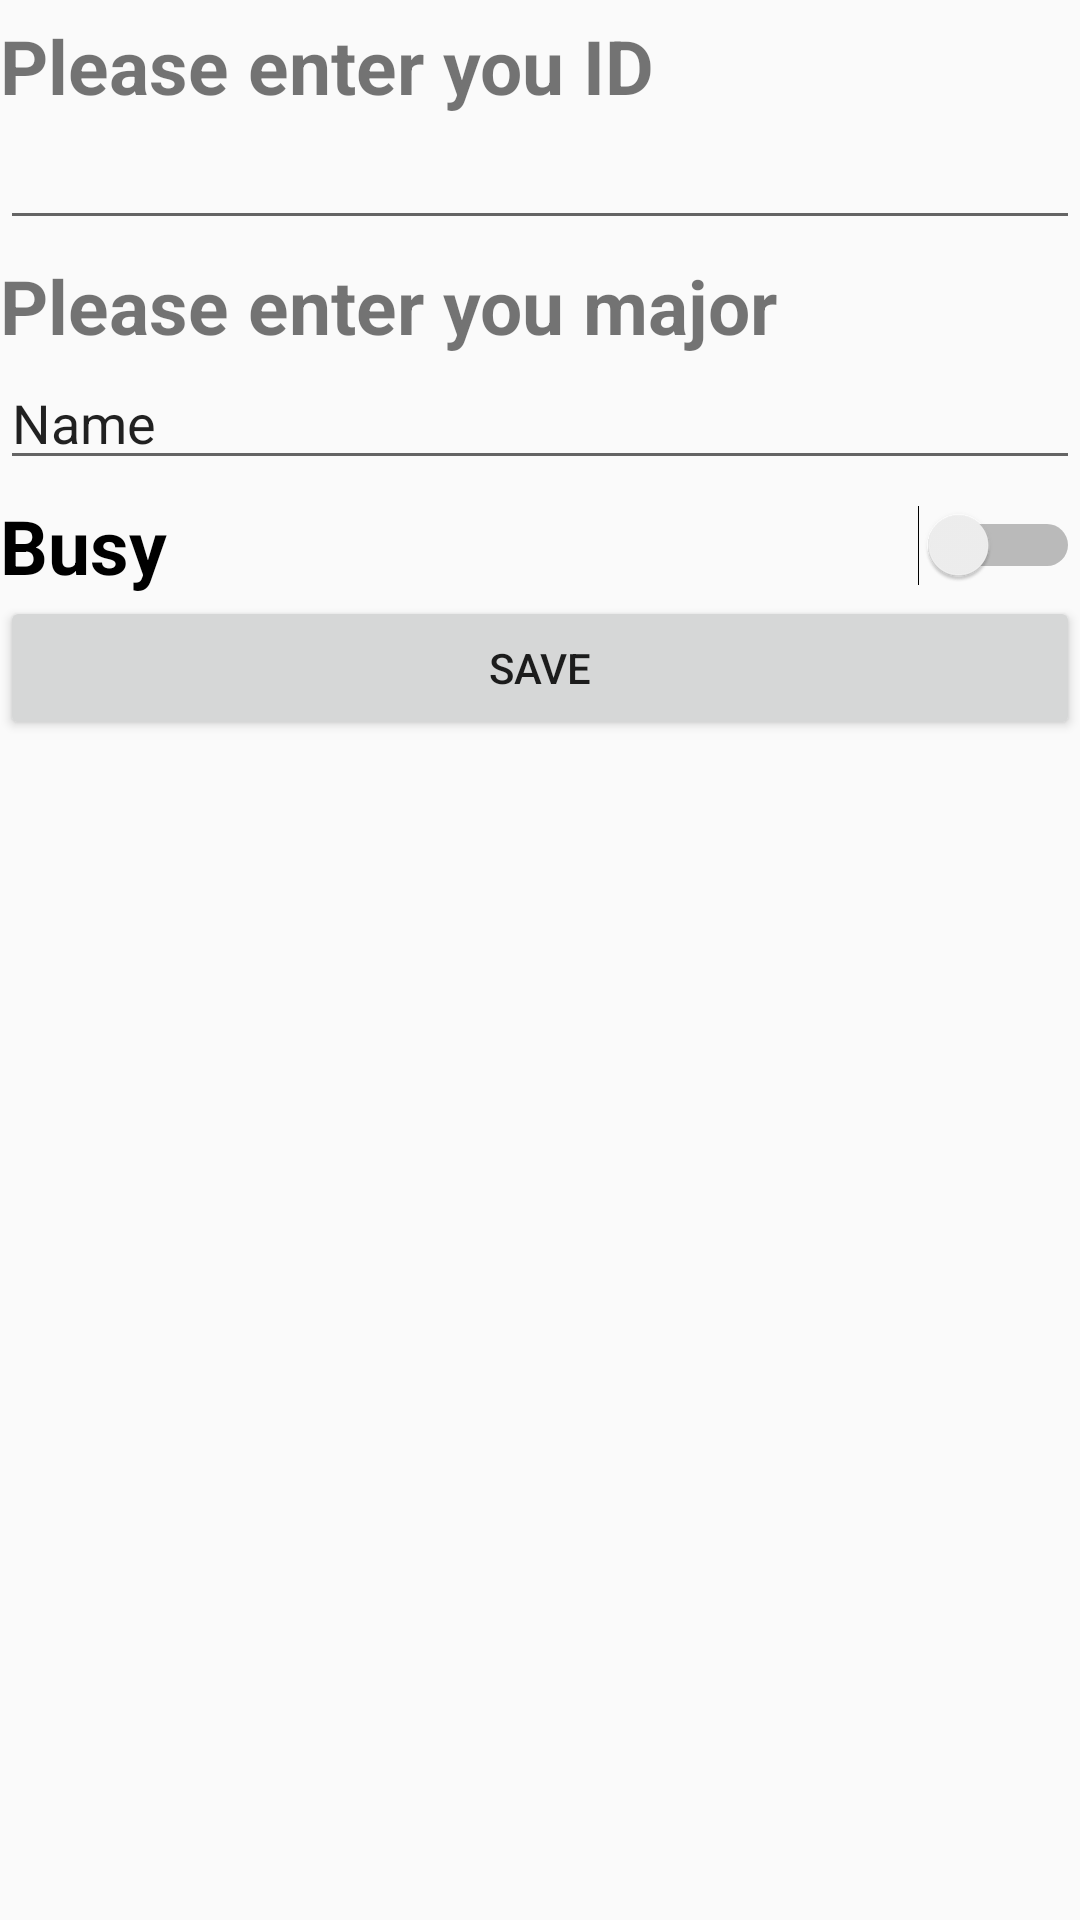

The Android layout XML behind this screen, and the referenced resources:
<!-- AndroidManifest.xml: application theme AppTheme -->
<!-- res/layout/dialog_edit.xml -->
<?xml version="1.0" encoding="utf-8"?>
<LinearLayout xmlns:android="http://schemas.android.com/apk/res/android"
    android:orientation="vertical" android:layout_width="match_parent"
    android:layout_height="match_parent">

    <TextView
        android:id="@+id/enterIDview"
        android:layout_width="wrap_content"
        android:layout_height="wrap_content"
        android:textSize="25sp"
        android:textStyle="bold"
        android:layout_marginTop="5dp"
        android:text="@string/enter_id" />

    <EditText
        android:id="@+id/ID_value"
        android:layout_width="match_parent"
        android:layout_height="wrap_content"
        android:ems="9"
        android:inputType="number" />

    <TextView
        android:id="@+id/enterMajorview"
        android:layout_width="match_parent"
        android:layout_height="wrap_content"
        android:textSize="25sp"
        android:textStyle="bold"
        android:layout_marginTop="5dp"
        android:text="@string/please_enter_you_major" />

    <EditText
        android:id="@+id/Major_value"
        android:layout_width="match_parent"
        android:layout_height="wrap_content"
        android:ems="10"
        android:inputType="textPersonName"
        android:text="Name" />

    <Switch
        android:id="@+id/statebtn"
        android:layout_width="match_parent"
        android:layout_height="wrap_content"
        android:textSize="25sp"
        android:textStyle="bold"
        android:layout_marginTop="5dp"
        android:text="Busy" />

    <Button
        android:id="@+id/savebtn"
        android:layout_width="match_parent"
        android:layout_height="wrap_content"
        android:text="@string/save" />


</LinearLayout>
<!-- resources referenced by this layout -->
<resources>
  <string name="enter_id">Please enter you ID</string>
  <string name="please_enter_you_major">Please enter you major</string>
  <string name="save">Save</string>
  <style name="AppTheme" parent="Theme.AppCompat.Light.NoActionBar">
          
          <item name="colorPrimary">@color/colorPrimary</item>
          <item name="colorPrimaryDark">@color/colorPrimaryDark</item>
          <item name="colorAccent">@color/colorAccent</item>
      </style>
  <!-- not gathered from this repository: default colours our renderer supplied (Android Studio template values) -->
  <color name="colorPrimary">#FF6200EE</color>
  <color name="colorPrimaryDark">#FF3700B3</color>
  <color name="colorAccent">#FF03DAC5</color>
</resources>
